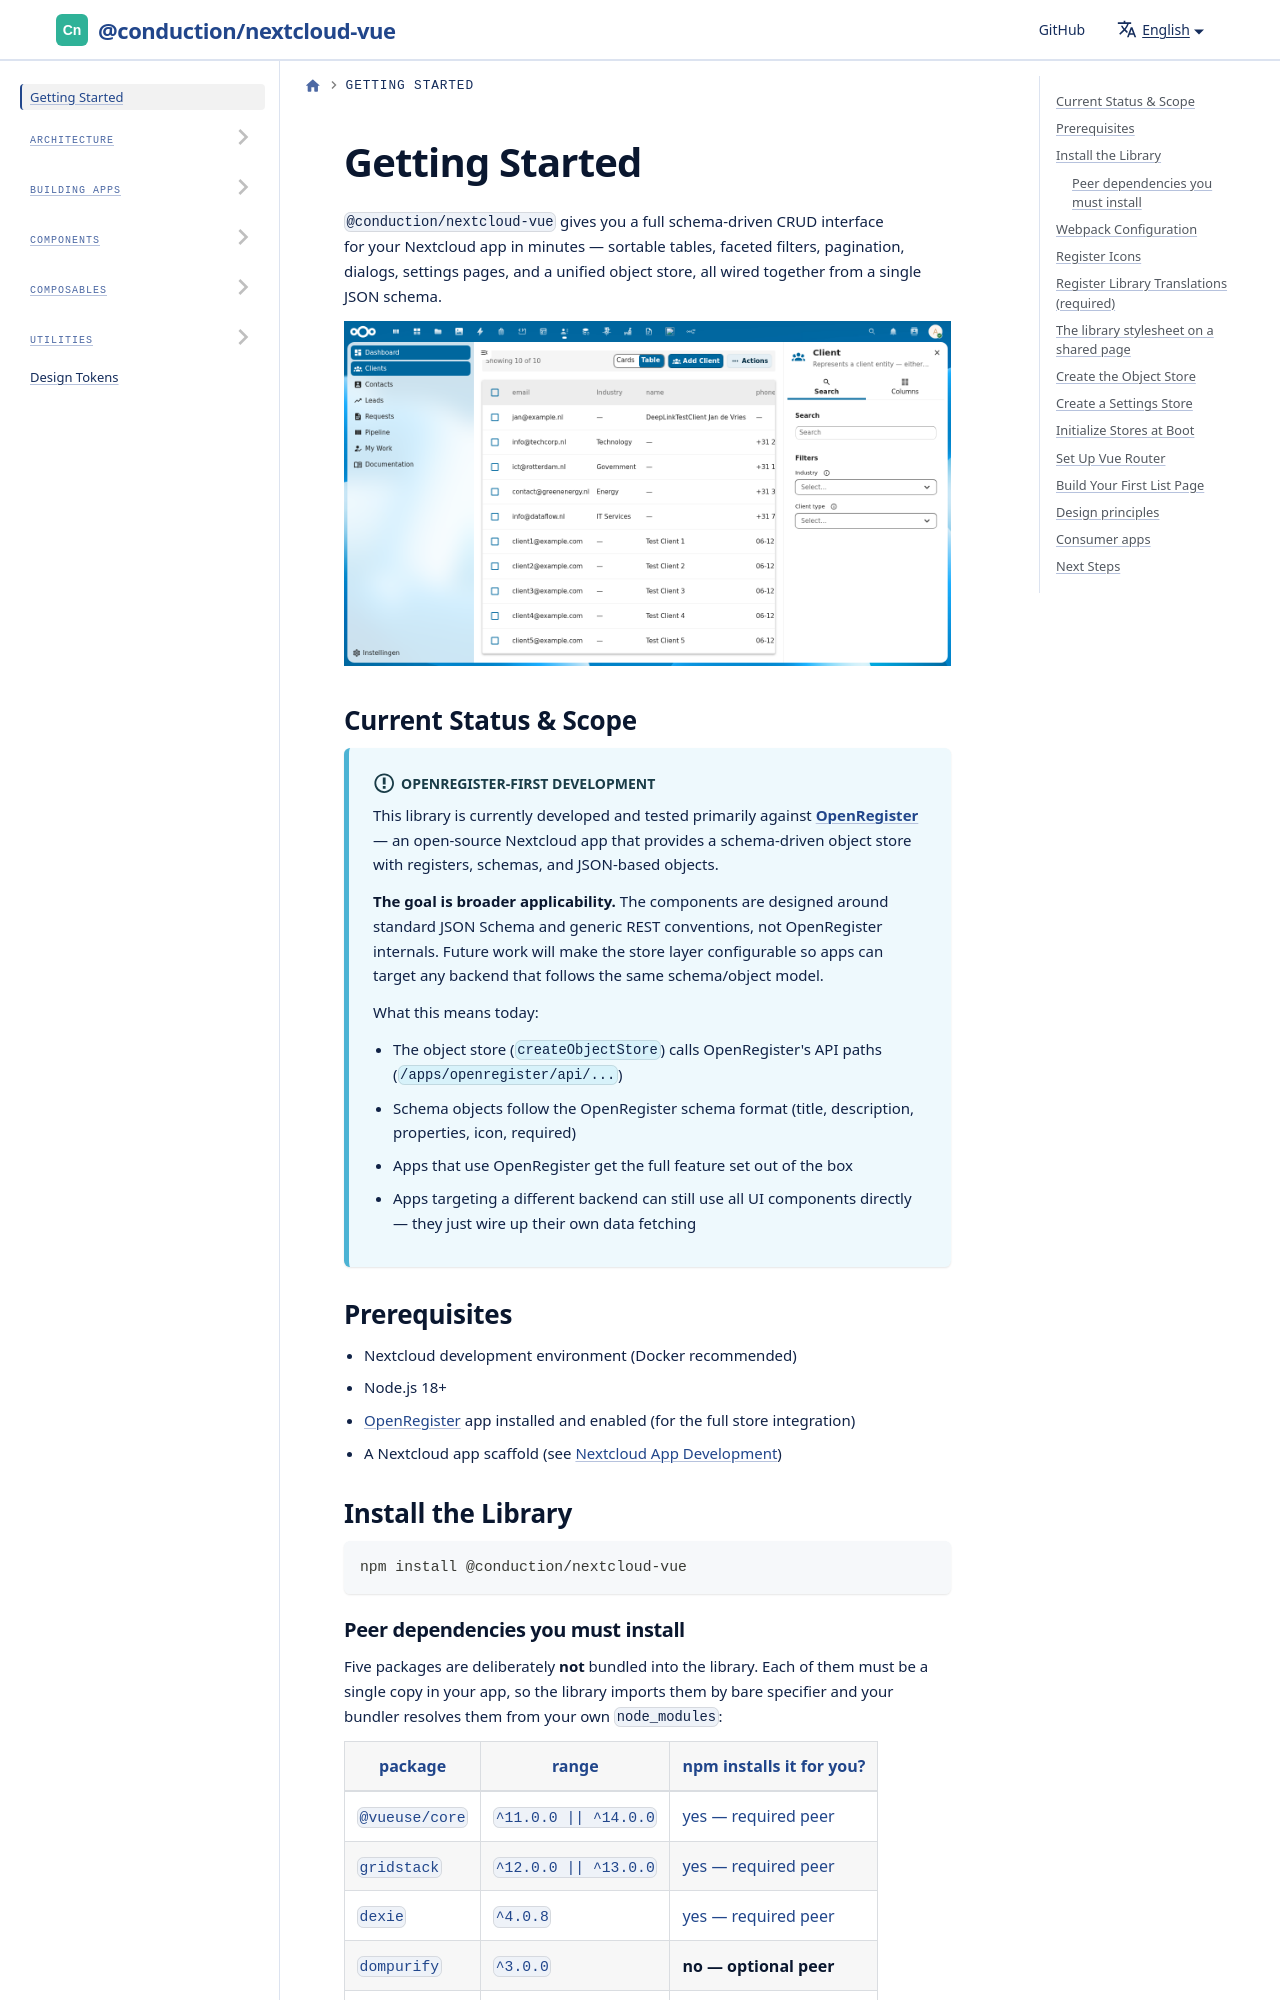

repository: ConductionNL/nextcloud-vue · page: docs/getting-started/index.html · generator: docusaurus

---
sidebar_position: 1
---

# Getting Started

`@conduction/nextcloud-vue` gives you a full schema-driven CRUD interface for your Nextcloud app in minutes — sortable tables, faceted filters, pagination, dialogs, settings pages, and a unified object store, all wired together from a single JSON schema.

![Full list page showing left navigation, data table with sortable columns, and right sidebar with search and filters](/img/screenshots/cn-index-page.png)

## Current Status & Scope

:::info OpenRegister-first development
This library is currently developed and tested primarily against **[OpenRegister](https://github.com/ConductionNL/openregister)** — an open-source Nextcloud app that provides a schema-driven object store with registers, schemas, and JSON-based objects.

**The goal is broader applicability.** The components are designed around standard JSON Schema and generic REST conventions, not OpenRegister internals. Future work will make the store layer configurable so apps can target any backend that follows the same schema/object model.

What this means today:
- The object store (`createObjectStore`) calls OpenRegister's API paths (`/apps/openregister/api/...`)
- Schema objects follow the OpenRegister schema format (title, description, properties, icon, required)
- Apps that use OpenRegister get the full feature set out of the box
- Apps targeting a different backend can still use all UI components directly — they just wire up their own data fetching
:::
